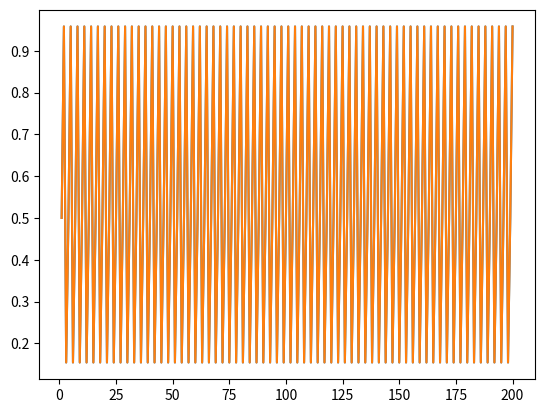

This chart was generated by the following Python code:
from matplotlib import pyplot as plt

def MakePlot(r, x, n):
    dev_x = []
    dev_n = []
    for i in range(n):
        dev_x.append(x)
        dev_n.append(i + 1)
        x = 4 * r * x * (1 - x)
    plt.plot(dev_n, dev_x)

def MakePlotMulDiv(r, x, n):
    dev_x = []
    dev_n = []
    for i in range(n):
        dev_x.append(x)
        dev_n.append(i + 1)
        x = 4 * r * x * (1 - x)
        x /= 20
        x *= 20
    plt.plot(dev_n, dev_x)
"""
print("Enter r, x0, n separated by space:", end = " ")
r, x, n = input().split()
r = float(r)
x = float(x)
n = int(n)
"""
MakePlot(0.958, 0.5, 200)
MakePlotMulDiv(0.958, 0.5, 200)
#MakePlot(0.76, 0.4, 1000)
#MakePlot(0.8, 0.4, 1000)
#MakePlot(0.862, 0.4, 1000)
#MakePlot(0.8922, 0.4, 1000)
#MakePlot(0.748, 0.4, 15)

plt.show()
